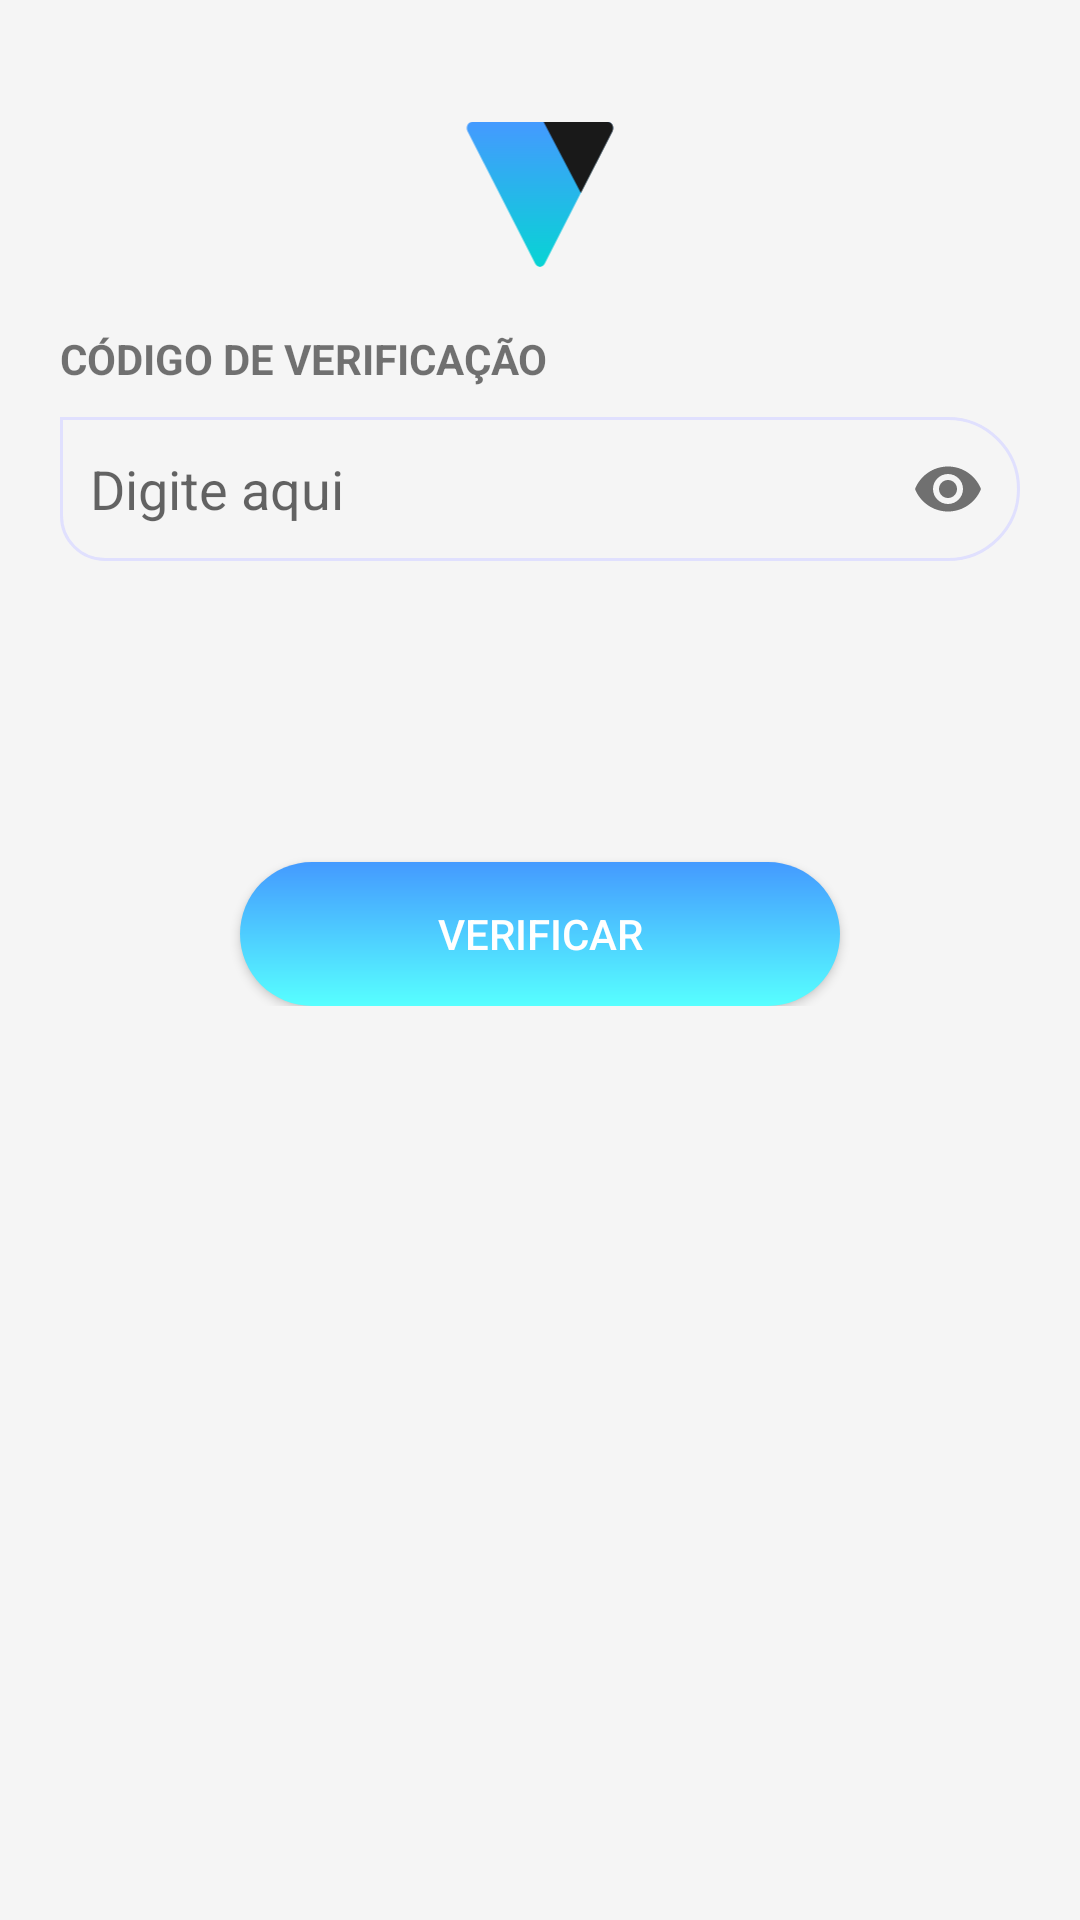

Android layout source for this screen:
<!-- AndroidManifest.xml: application theme Theme.Vipy -->
<!-- res/layout/validate_registration.xml -->
<?xml version="1.0" encoding="utf-8"?>
<LinearLayout xmlns:android="http://schemas.android.com/apk/res/android"
    xmlns:app="http://schemas.android.com/apk/res-auto"
    xmlns:tools="http://schemas.android.com/tools"
    android:layout_width="match_parent"
    android:layout_height="wrap_content"
    android:layout_gravity="center"
    android:background="@color/surface"
    android:orientation="vertical"
    tools:context=".MainActivity">

    <LinearLayout
        android:layout_width="match_parent"
        android:layout_height="wrap_content"
        android:layout_margin="20dp"
        android:orientation="vertical">

        <ImageView
            android:id="@+id/imageView"
            android:layout_width="match_parent"
            android:layout_height="50dp"
            android:layout_marginTop="20dp"
            app:srcCompat="@drawable/ic_vipy"
            tools:srcCompat="@drawable/ic_vipy" />

        <TextView
            android:id="@+id/code"
            android:layout_width="match_parent"
            android:layout_height="wrap_content"
            android:layout_marginTop="20dp"
            android:text="@string/verificationCode"
            android:textStyle="bold" />

        <com.google.android.material.textfield.TextInputLayout
            android:id="@+id/PasswordInput"
            style="@style/button_gradient"
            android:layout_width="match_parent"
            android:layout_height="wrap_content"
            android:layout_marginTop="10dp"
            android:ems="10"
            android:inputType="textPassword"
            android:minHeight="48dp"
            app:boxStrokeWidth="0dp"
            app:boxStrokeWidthFocused="0dp"
            app:endIconMode="password_toggle"
            app:errorEnabled="true"
            app:hintEnabled="false">

            <com.google.android.material.textfield.TextInputEditText
                android:id="@+id/verificationInput"
                android:layout_width="match_parent"
                android:layout_height="match_parent"
                android:background="@drawable/input_style"
                android:hint="@string/digiteAqui"
                android:inputType="textPassword"
                android:paddingLeft="10dp"
                android:paddingRight="20dp"
                app:boxStrokeWidth="0dp"
                app:boxStrokeWidthFocused="0dp" />
        </com.google.android.material.textfield.TextInputLayout>

        <Button
            android:id="@+id/verifyButton"
            android:layout_width="200dp"
            android:layout_height="wrap_content"
            android:layout_gravity="center"
            android:layout_marginTop="80dp"
            android:background="@drawable/gradient_button"
            android:gravity="center_horizontal|center_vertical"
            android:hapticFeedbackEnabled="false"
            android:text="@string/Verificar"
            android:textColor="#FFFFFF" />
    </LinearLayout>

</LinearLayout>
<!-- resources referenced by this layout -->
<resources>
  <color name="surface">#F5F5F5</color>
  <!-- drawable gradient_button (drawable) -->
  <?xml version="1.0" encoding="utf-8"?>
  <shape xmlns:android="http://schemas.android.com/apk/res/android"
      android:shape="rectangle">
      <gradient
          android:startColor="#449AFF"
          android:endColor="#57FFFF"
          android:angle="270"/>
      <corners android:radius="200dp" />
  </shape>
  <!-- drawable ic_vipy (drawable) -->
  <vector xmlns:android="http://schemas.android.com/apk/res/android"
      xmlns:aapt="http://schemas.android.com/aapt"
      android:width="30dp"
      android:height="29dp"
      android:viewportWidth="30"
      android:viewportHeight="29">
    <path
        android:pathData="M28.0907,0.4049C28.8938,0.4049 29.3956,1.3874 28.9941,2.1733L15.8949,27.8154C15.4934,28.6014 14.4897,28.6014 14.0882,27.8154L0.989,2.1733C0.5875,1.3874 1.0893,0.4049 1.8924,0.4049L28.0907,0.4049Z">
      <aapt:attr name="android:fillColor">
        <gradient 
            android:startY="0.404907"
            android:startX="14.9916"
            android:endY="28.4049"
            android:endX="14.9916"
            android:type="linear">
          <item android:offset="0" android:color="#FF449AFF"/>
          <item android:offset="1" android:color="#FF07D4D4"/>
        </gradient>
      </aapt:attr>
    </path>
    <path
        android:pathData="M22.9034,14.1292L29.011,2.1733C29.4125,1.3874 28.9106,0.4049 28.1076,0.4049H15.6987L22.9034,14.1292Z"
        android:fillColor="#191919"
        android:fillType="evenOdd"/>
  </vector>
  <!-- drawable input_style (drawable) -->
  <?xml version="1.0" encoding="utf-8"?>
  <shape xmlns:android="http://schemas.android.com/apk/res/android">
      <stroke
          android:color="@color/gray"
          android:width="1dp"
          />
      <corners android:bottomLeftRadius="16dp" android:bottomRightRadius="26dp"
          android:topLeftRadius="0dp" android:topRightRadius="26dp">
  
      </corners>
  </shape>
  <string name="Verificar">Verificar</string>
  <string name="digiteAqui">Digite aqui</string>
  <string name="verificationCode">CÓDIGO DE VERIFICAÇÃO</string>
  <style name="button_gradient" parent="">
      </style>
  <style name="Theme.Vipy" parent="Theme.AppCompat.DayNight.DarkActionBar">
          
          <item name="colorPrimary">@color/purple_500</item>
          <item name="colorPrimaryVariant">@color/purple_700</item>
          <item name="colorOnPrimary">@color/white</item>
          
          <item name="colorSecondary">@color/teal_200</item>
          <item name="colorSecondaryVariant">@color/teal_700</item>
          <item name="colorOnSecondary">@color/black</item>
          
          <item name="android:statusBarColor" tools:targetApi="l">?attr/colorPrimaryVariant</item>
          
      </style>
  <color name="gray">#DDDDDDFF</color>
  <color name="purple_500">#FF6200EE</color>
  <color name="purple_700">#FF3700B3</color>
  <color name="white">#FFFFFFFF</color>
  <color name="teal_200">#FF03DAC5</color>
  <color name="teal_700">#FF018786</color>
  <color name="black">#FF000000</color>
</resources>
